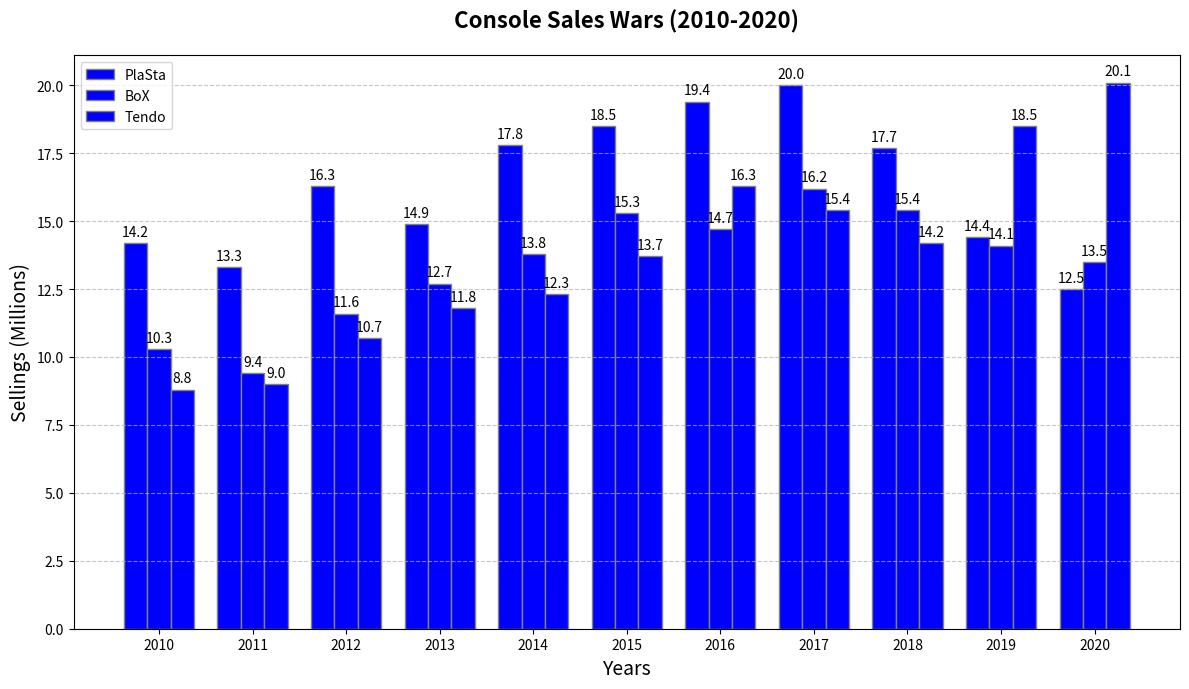

Source code (Python):
import matplotlib.pyplot as plt
import numpy as np

years = list(range(2010, 2021))
playstation_sales = [14.2, 13.3, 16.3, 14.9, 17.8, 18.5, 19.4, 20.0, 17.7, 14.4, 12.5]
xbox_sales = [10.3, 9.4, 11.6, 12.7, 13.8, 15.3, 14.7, 16.2, 15.4, 14.1, 13.5]
nintendo_sales = [8.8, 9.0, 10.7, 11.8, 12.3, 13.7, 16.3, 15.4, 14.2, 18.5, 20.1]

fig, ax = plt.subplots(figsize=(12, 7))
bar_width = 0.25

r1 = np.arange(len(years))
r2 = [x + bar_width for x in r1]
r3 = [x + bar_width for x in r2]

bars1 = ax.bar(r1, playstation_sales, color='blue', width=bar_width, edgecolor='grey', label='PlaSta')
bars2 = ax.bar(r2, xbox_sales, color='blue', width=bar_width, edgecolor='grey', label='BoX')
bars3 = ax.bar(r3, nintendo_sales, color='blue', width=bar_width, edgecolor='grey', label='Tendo')

plt.xlabel('Years', fontsize=14)
plt.ylabel('Sellings (Millions)', fontsize=14)
plt.title('Console Sales Wars (2010-2020)', fontsize=16, fontweight='bold', pad=20)
plt.xticks([r + bar_width for r in range(len(years))], years)

for bar in bars1 + bars2 + bars3:
    height = bar.get_height()
    ax.annotate(f'{height}',
                xy=(bar.get_x() + bar.get_width() / 2, height),
                xytext=(0, 3),
                textcoords="offset points",
                ha='center', va='bottom')

plt.grid(axis='y', linestyle='--', alpha=0.7)
plt.legend()
plt.tight_layout()
plt.show()
